The GitHub repository psykodan/aiPrint-Data-Creation contains a labelled image folder "augmented_synth_line" with 3 categories: good, over-printed, under-printed. Examples follow, each with its label.

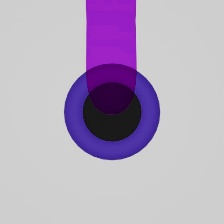
Label: under-printed

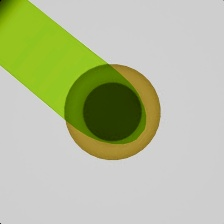
Label: over-printed

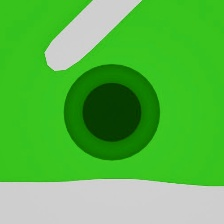
Label: over-printed

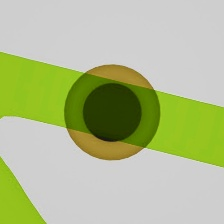
Label: under-printed

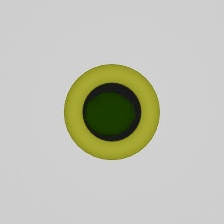
Label: good

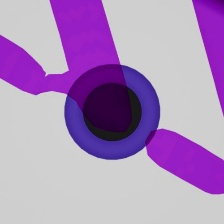
Label: good
